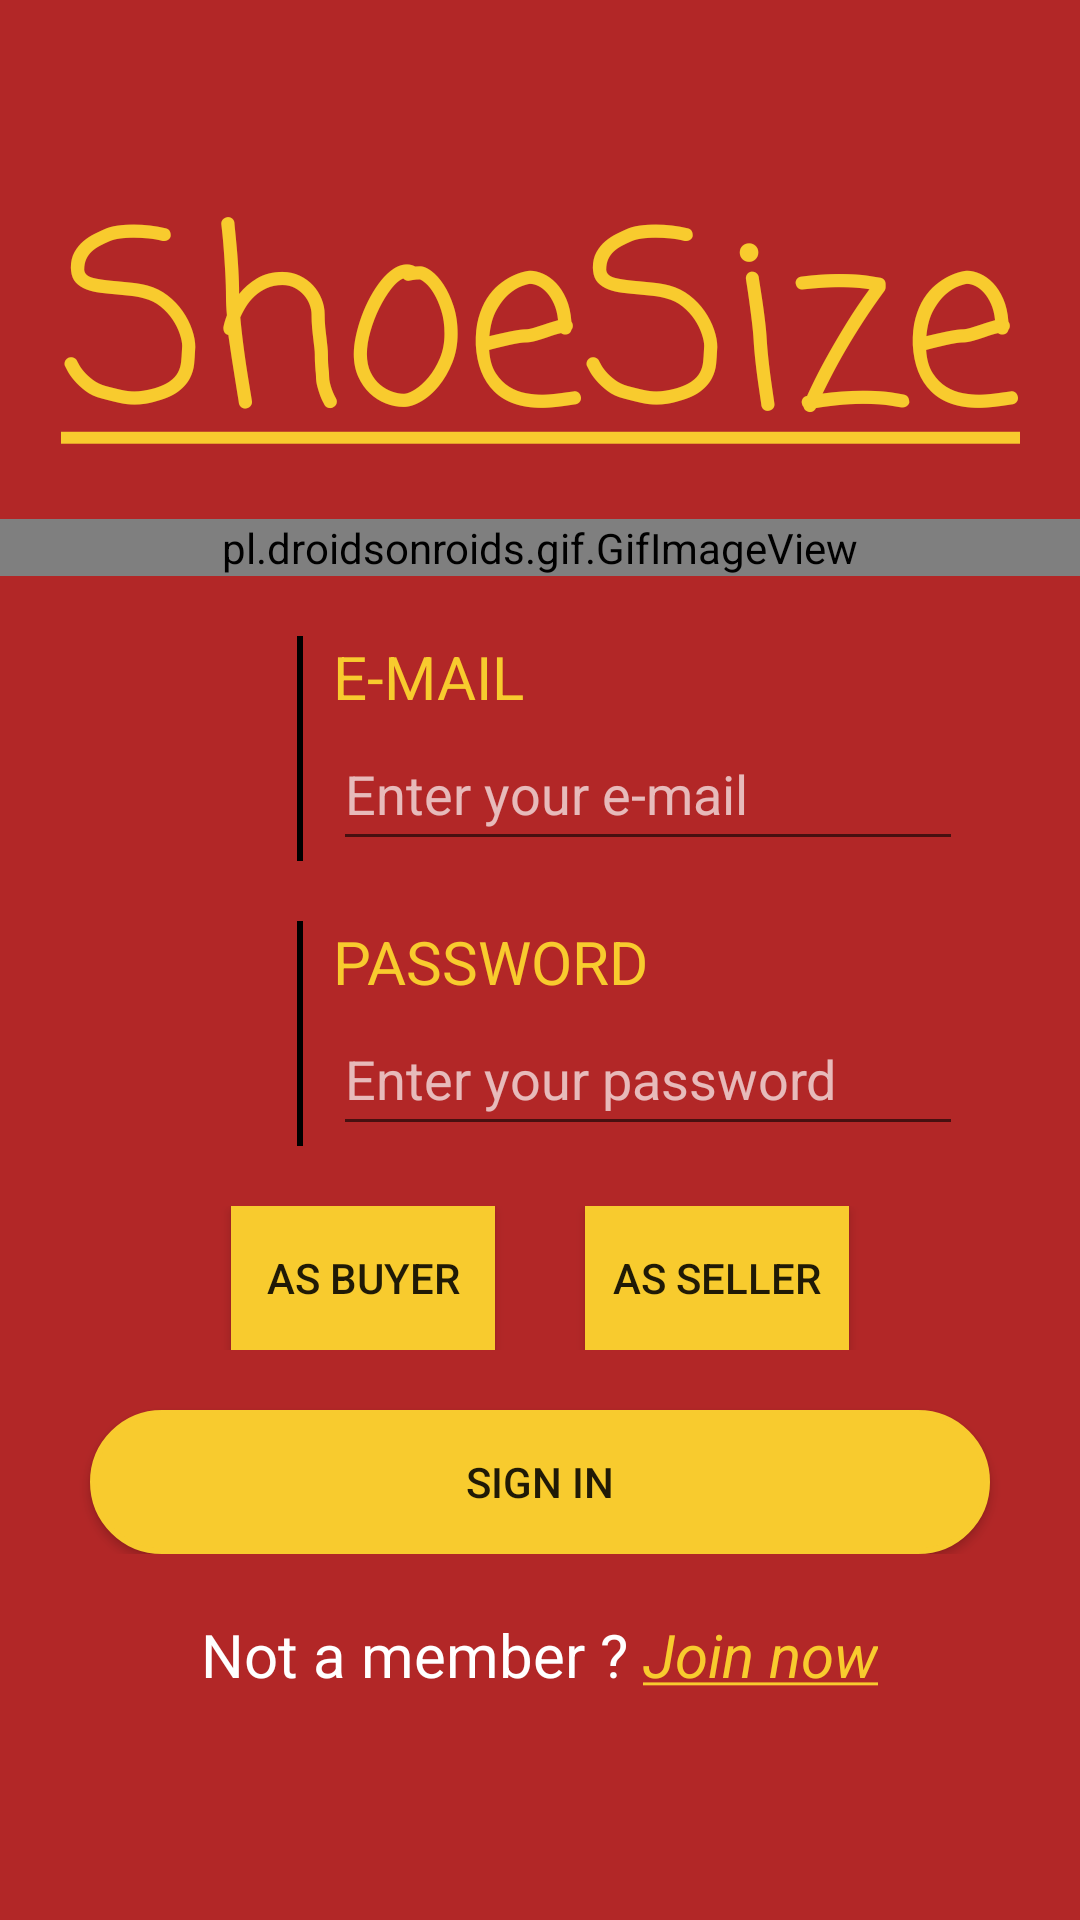

Here is an Android app screen rendered from its layout file. Give the layout XML and the strings, colors and styles it references.
<!-- AndroidManifest.xml: application theme Theme.Assignment3 -->
<!-- res/layout/activity_welcome_page.xml -->
<?xml version="1.0" encoding="utf-8"?>
<LinearLayout xmlns:android="http://schemas.android.com/apk/res/android"
    xmlns:app="http://schemas.android.com/apk/res-auto"
    xmlns:tools="http://schemas.android.com/tools"
    android:id="@+id/linearLayout"
    android:layout_width="match_parent"
    android:layout_height="match_parent"
    android:orientation="vertical"
    tools:context=".ui.WelcomePage"
    android:background="@color/red"
    android:gravity="center_vertical">

    <LinearLayout
        android:layout_width="match_parent"
        android:layout_height="wrap_content"
        android:gravity="center_horizontal"
        android:orientation="vertical">

        <TextView
            android:layout_width="match_parent"
            android:layout_height="wrap_content"
            android:fontFamily="casual"
            android:text="@string/shoesize"
            android:textAlignment="center"
            android:textColor="@color/yellow"
            android:textSize="80sp" />

        <pl.droidsonroids.gif.GifImageView

            android:layout_width="match_parent"
            android:layout_height="match_parent"
            android:src="@drawable/giphy" />

        <LinearLayout
            android:layout_width="match_parent"
            android:layout_height="wrap_content"
            android:orientation="horizontal"
            android:layout_marginTop="20dp"
            android:gravity="center_horizontal">

            <ImageView
                android:layout_width="50dp"
                android:layout_height="match_parent"
                app:srcCompat="@drawable/user"
                app:tint="@color/yellow">
            </ImageView>

            <View
                android:layout_width="2dp"
                android:layout_height="match_parent"
                android:background="@color/black"
                android:layout_marginStart="10dp"
                android:layout_marginEnd="10dp"
                >

            </View>

            <LinearLayout
                android:layout_width="wrap_content"
                android:layout_height="wrap_content"
                android:orientation="vertical">

                <TextView
                    android:id="@+id/UsernameTextView"
                    android:layout_width="match_parent"
                    android:layout_height="wrap_content"
                    android:fontFamily="sans-serif"
                    android:text="E-MAIL"
                    android:textColor="@color/yellow"
                    android:textSize="20sp" />

                <EditText
                    android:id="@+id/EmailEditText"
                    android:layout_width="wrap_content"
                    android:layout_height="wrap_content"
                    android:ems="10"
                    android:hint="Enter your e-mail"
                    android:inputType="textPersonName"
                    android:minHeight="48dp"
                    android:textColor="@color/white"
                    android:textColorHint="#AEFFFFFF" />
            </LinearLayout>

        </LinearLayout>
        <LinearLayout
            android:layout_width="match_parent"
            android:layout_height="wrap_content"
            android:orientation="horizontal"
            android:layout_marginTop="20dp"
            android:gravity="center_horizontal">

            <ImageView
                android:layout_width="50dp"
                android:layout_height="match_parent"
                app:srcCompat="@drawable/padlock"
                app:tint="@color/yellow" />
            <View
                android:layout_width="2dp"
                android:layout_height="match_parent"
                android:background="@color/black"
                android:layout_marginStart="10dp"
                android:layout_marginEnd="10dp"
                >
            </View>

            <LinearLayout
                android:layout_width="wrap_content"
                android:layout_height="wrap_content"
                android:orientation="vertical">
                <TextView
                    android:id="@+id/PasswordTextView"
                    android:layout_width="match_parent"
                    android:layout_height="wrap_content"
                    android:text="PASSWORD"
                    android:textColor="@color/yellow"
                    android:textSize="20sp" />

                <EditText
                    android:id="@+id/PasswordEditText"
                    android:layout_width="wrap_content"
                    android:layout_height="wrap_content"
                    android:ems="10"
                    android:hint="Enter your password"
                    android:inputType="textPassword"
                    android:minHeight="48dp"
                    android:textColor="@color/white"
                    android:textColorHint="#AEFFFFFF" />
            </LinearLayout>
        </LinearLayout>
        <LinearLayout
            android:layout_width="match_parent"
            android:layout_height="wrap_content"
            android:orientation="horizontal"
            android:layout_marginTop="20dp"
            android:gravity="center_horizontal">
            <Button
                android:id="@+id/buyer_button"
                android:layout_width="wrap_content"
                android:layout_height="wrap_content"
                android:background="@color/yellow"
                android:text="@string/as_buyer" />

            <Button
                android:layout_marginStart="30dp"
                android:id="@+id/seller_button"
                android:layout_width="wrap_content"
                android:layout_height="wrap_content"
                android:text="@string/as_seller"
                android:background="@color/yellow"/>
        </LinearLayout>

        <Button
            android:id="@+id/signInButton"
            android:layout_width="300dp"
            android:layout_height="wrap_content"
            android:background="@drawable/button_signin"

            android:layout_marginTop="20dp"
            android:text="@string/sign_in"
            />
    </LinearLayout>
    <LinearLayout
        android:layout_width="match_parent"
        android:layout_height="wrap_content"
        android:layout_marginTop="20dp"
        android:gravity="center_horizontal"
        android:onClick="signUp_action"
        android:orientation="horizontal">

        <TextView
            android:layout_width="wrap_content"
            android:layout_height="wrap_content"
            android:text="@string/not_a_member"
            android:textColor="@color/white"
            android:textSize="20sp" />

        <TextView
            android:id="@+id/signUpWelcomeButton"
            android:layout_width="wrap_content"
            android:layout_height="50dp"
            android:layout_marginStart="5dp"
            android:onClick="signUp_action"
            android:text="@string/join_now"
            android:textColor="@color/yellow"
            android:textSize="20sp"
            android:textStyle="italic" />
    </LinearLayout>
</LinearLayout>
<!-- resources referenced by this layout -->
<resources>
  <color name="black">#FF000000</color>
  <color name="red">#B22727</color>
  <color name="white">#FFFFFFFF</color>
  <color name="yellow">#F8CB2E</color>
  <!-- drawable button_signin (drawable) -->
  <?xml version="1.0" encoding="utf-8"?>
  <shape android:shape="rectangle" xmlns:android="http://schemas.android.com/apk/res/android">
      <solid android:color="@color/yellow"/>
      <stroke android:width="2dp" android:color="@color/yellow"/>
      <corners android:radius="200dp">
      </corners>
  </shape>
  <!-- drawable giphy: gif bitmap (drawable, 76927 bytes) -->
  <string name="as_buyer">as buyer</string>
  <string name="as_seller">as seller</string>
  <string name="join_now"><u>Join now</u></string>
  <string name="not_a_member">Not a member ?</string>
  <string name="shoesize"><u>ShoeSize</u></string>
  <string name="sign_in">Sign In</string>
  <style name="Theme.Assignment3" parent="Theme.AppCompat.Light.NoActionBar">
          
          <item name="colorPrimary">@color/red</item>
          <item name="colorPrimaryVariant">@color/red</item>
          <item name="colorOnPrimary">@color/white</item>
          
          <item name="colorSecondary">@color/yellow</item>
          <item name="colorSecondaryVariant">@color/yellow</item>
          <item name="colorOnSecondary">@color/black</item>
          
          <item name="android:statusBarColor">?attr/colorPrimaryVariant</item>
          
      </style>
</resources>
